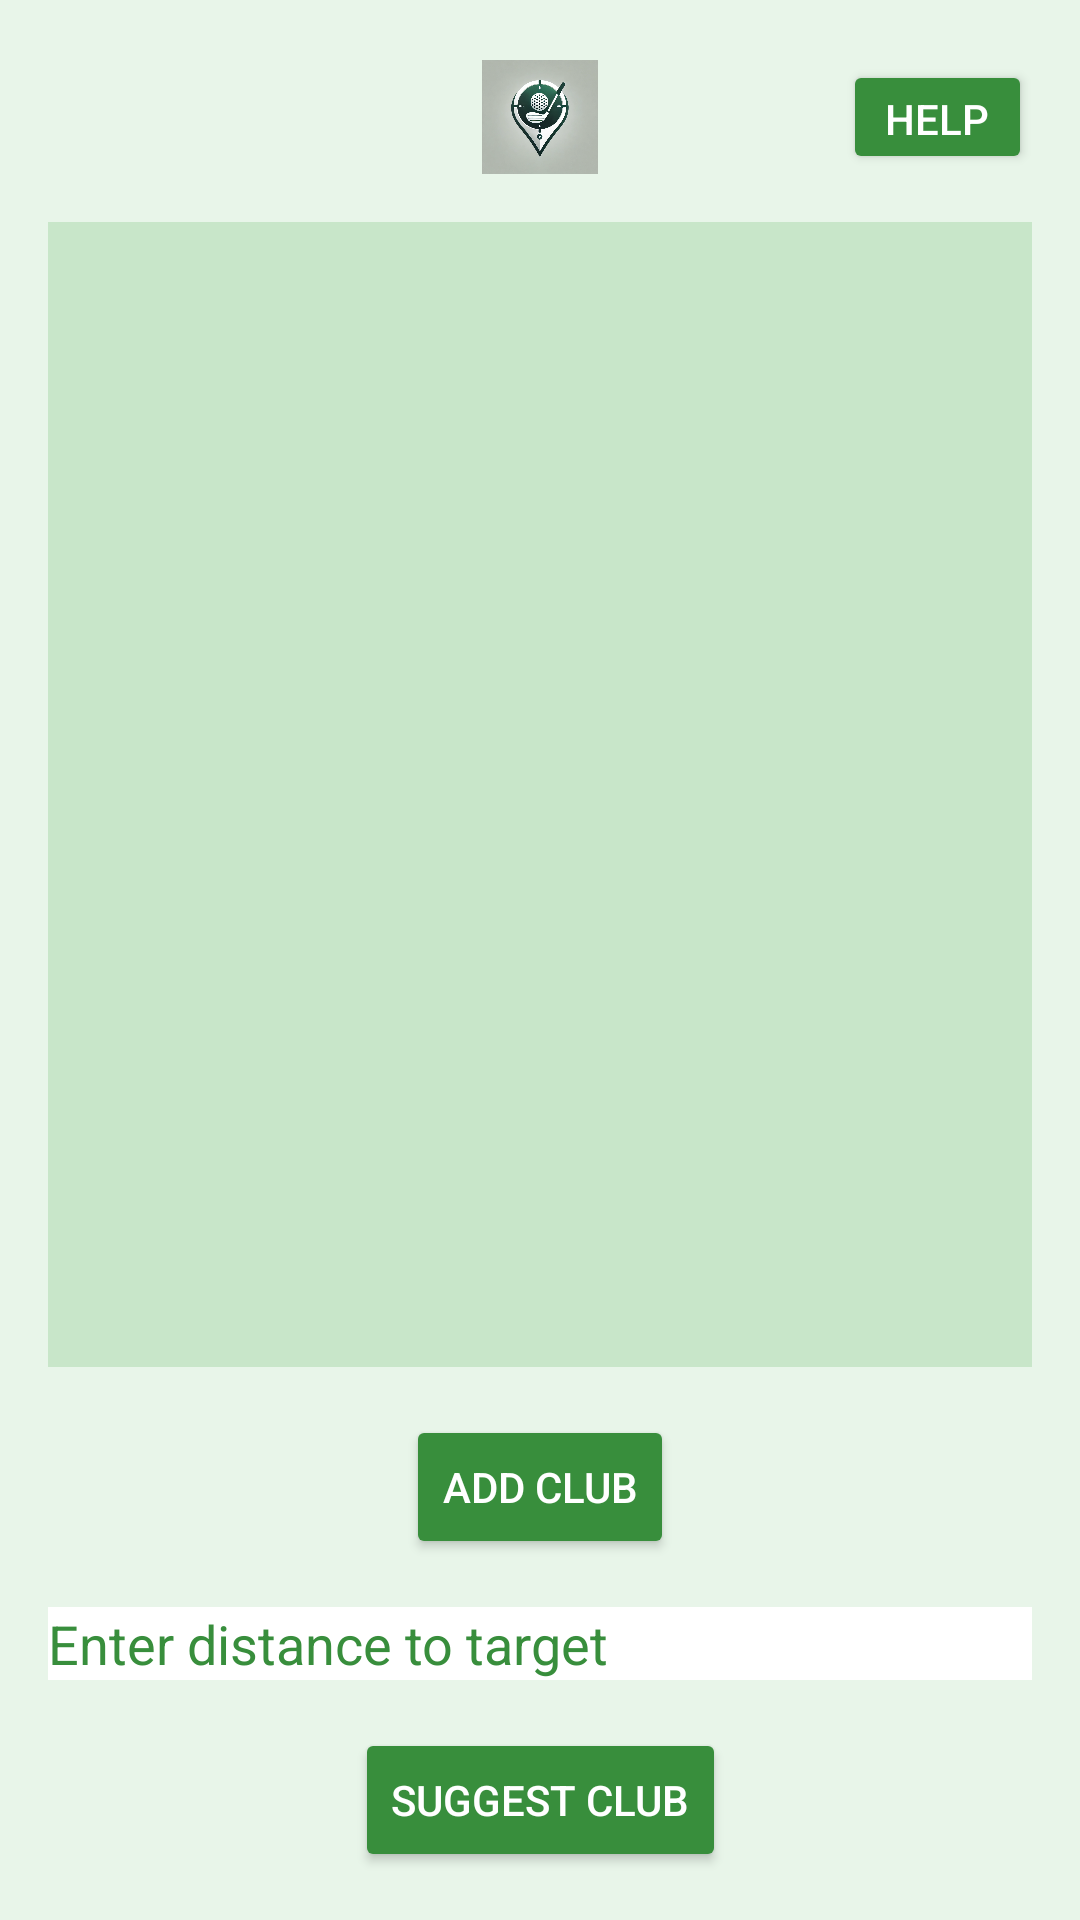

Android layout source for this screen:
<!-- AndroidManifest.xml: activity theme Theme.BeTheClub -->
<!-- res/layout/activity_main.xml -->
<?xml version="1.0" encoding="utf-8"?>
<androidx.constraintlayout.widget.ConstraintLayout xmlns:android="http://schemas.android.com/apk/res/android"
    xmlns:app="http://schemas.android.com/apk/res-auto"
    xmlns:tools="http://schemas.android.com/tools"
    android:layout_width="match_parent"
    android:layout_height="match_parent"
    android:background="@color/light_green"
    tools:context=".MainActivity">

    <ImageView
        android:id="@+id/logoImageView"
        android:layout_width="44dp"
        android:layout_height="38dp"
        android:layout_marginTop="20dp"
        android:contentDescription="@string/logo_image_description"
        android:src="@drawable/logo_image"
        app:layout_constraintEnd_toEndOf="parent"
        app:layout_constraintStart_toStartOf="parent"
        app:layout_constraintTop_toTopOf="parent" />

    <Button
        android:id="@+id/helpButton"
        android:layout_width="63dp"
        android:layout_height="38dp"
        android:layout_marginEnd="16dp"
        android:backgroundTint="@color/colorPrimaryDark"
        android:text="HELP"
        android:textColor="@color/white"
        app:layout_constraintBottom_toBottomOf="@+id/logoImageView"
        app:layout_constraintEnd_toEndOf="parent"
        app:layout_constraintTop_toTopOf="@+id/logoImageView" />

    <androidx.recyclerview.widget.RecyclerView
        android:id="@+id/clubsRecyclerView"
        android:layout_width="0dp"
        android:layout_height="0dp"
        android:layout_marginStart="16dp"
        android:layout_marginTop="16dp"
        android:layout_marginEnd="16dp"
        android:layout_marginBottom="16dp"
        android:background="@color/medium_light_green"
        app:layout_constraintBottom_toTopOf="@+id/addClubButton"
        app:layout_constraintEnd_toEndOf="parent"
        app:layout_constraintStart_toStartOf="parent"
        app:layout_constraintTop_toBottomOf="@+id/logoImageView" />

    <Button
        android:id="@+id/addClubButton"
        android:layout_width="wrap_content"
        android:layout_height="wrap_content"
        android:layout_marginBottom="16dp"
        android:backgroundTint="@color/colorPrimaryDark"
        android:text="Add Club"
        android:textColor="@color/white"
        app:layout_constraintBottom_toTopOf="@+id/inputEditText"
        app:layout_constraintEnd_toEndOf="parent"
        app:layout_constraintStart_toStartOf="parent" />

    <EditText
        android:id="@+id/inputEditText"
        android:layout_width="0dp"
        android:layout_height="wrap_content"
        android:layout_marginStart="16dp"
        android:layout_marginEnd="16dp"
        android:layout_marginBottom="16dp"
        android:background="@color/white"
        android:hint="Enter distance to target"
        android:inputType="number"
        android:textColor="@color/very_dark_green"
        android:textColorHint="@color/dark_green"
        app:layout_constraintBottom_toTopOf="@+id/suggestButton"
        app:layout_constraintEnd_toEndOf="parent"
        app:layout_constraintStart_toStartOf="parent" />

    <Button
        android:id="@+id/suggestButton"
        android:layout_width="wrap_content"
        android:layout_height="wrap_content"
        android:layout_marginBottom="16dp"
        android:backgroundTint="@color/colorPrimaryDark"
        android:text="Suggest Club"
        android:textColor="@color/white"
        app:layout_constraintBottom_toBottomOf="parent"
        app:layout_constraintEnd_toEndOf="parent"
        app:layout_constraintStart_toStartOf="parent" />

</androidx.constraintlayout.widget.ConstraintLayout>
<!-- resources referenced by this layout -->
<resources>
  <color name="colorPrimaryDark">#388E3C</color>
  <color name="dark_green">#388E3C</color>
  <color name="light_green">#E8F5E9</color>
  <color name="medium_light_green">#C8E6C9</color>
  <color name="very_dark_green">#1B5E20</color>
  <color name="white">#FFFFFFFF</color>
  <!-- drawable logo_image: png bitmap (drawable, 349421 bytes) -->
  <string name="logo_image_description">App Logo</string>
  <style name="Theme.BeTheClub" parent="Theme.AppCompat.Light.DarkActionBar">
          
          <item name="colorPrimary">@color/colorPrimary</item>
          <item name="colorPrimaryDark">@color/colorPrimaryDark</item>
          <item name="colorAccent">@color/colorAccent</item>
          <item name="android:textColorPrimary">@color/textColorPrimary</item> 
      </style>
  <color name="colorPrimary">#4CAF50</color>
  <color name="colorAccent">#FFC107</color>
  <color name="textColorPrimary">#33070707</color>
</resources>
